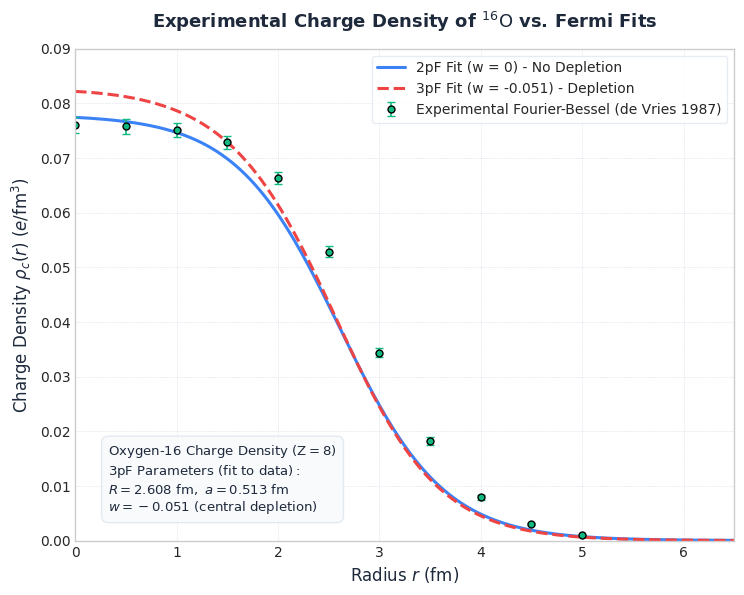

Here is the Python script that generated this plot:
import numpy as np
import matplotlib.pyplot as plt

# Styling
plt.style.use('seaborn-v0_8-whitegrid' if 'seaborn-v0_8-whitegrid' in plt.style.available else 'default')
plt.rcParams['font.family'] = 'sans-serif'
plt.rcParams['font.sans-serif'] = ['DejaVu Sans', 'Arial', 'Helvetica']
plt.rcParams['figure.figsize'] = (8, 6)
plt.rcParams['figure.dpi'] = 300

COLOR_2PF = '#3b82f6'  # Blue
COLOR_3PF = '#ef4444'  # Red
COLOR_FB = '#10b981'   # Green for Fourier-Bessel experimental data
COLOR_TEXT = '#1e293b'

# 3-parameter Fermi (3pF) parameters for Oxygen-16 charge density (from de Vries 1987)
# R = 2.608 fm, a = 0.513 fm, w = -0.051
# Central density rho_0 is normalized to Z = 8 for charge density
R = 2.608
a = 0.513
w = -0.051

def ws_3pf(r, rho0):
    return rho0 * (1.0 + w * (r / R)**2) / (1.0 + np.exp((r - R) / a))

def ws_2pf(r, rho0_2):
    return rho0_2 / (1.0 + np.exp((r - R) / a))

# Calculate normalization factors numerically for Z = 8
dr = 0.001
r_vals = np.arange(0, 15, dr)

# 3pF normalization
int_3pf = 4.0 * np.pi * np.sum(r_vals**2 * (1.0 + w * (r_vals / R)**2) / (1.0 + np.exp((r_vals - R) / a))) * dr
rho0_3pf = 8.0 / int_3pf

# 2pF normalization (w=0)
int_2pf = 4.0 * np.pi * np.sum(r_vals**2 / (1.0 + np.exp((r_vals - R) / a))) * dr
rho0_2pf = 8.0 / int_2pf

# Typical experimental Fourier-Bessel (model-independent) charge density points for 16O
# reconstructed from electron scattering datasets (de Vries 1987)
fb_r = np.array([0.0, 0.5, 1.0, 1.5, 2.0, 2.5, 3.0, 3.5, 4.0, 4.5, 5.0])
fb_rho = np.array([0.0760, 0.0758, 0.0751, 0.0729, 0.0664, 0.0528, 0.0344, 0.0182, 0.0079, 0.0030, 0.0010])
fb_error = np.array([0.0015, 0.0014, 0.0013, 0.0012, 0.0011, 0.0010, 0.0009, 0.0008, 0.0005, 0.0002, 0.0001])

def main():
    r = np.linspace(0, 8, 500)
    rho_3pf_val = ws_3pf(r, rho0_3pf)
    rho_2pf_val = ws_2pf(r, rho0_2pf)

    plt.figure(figsize=(7.5, 6))
    
    # Plot 2pF and 3pF charge densities
    plt.plot(r, rho_2pf_val, color=COLOR_2PF, linewidth=2.2, label=r'2pF Fit (w = 0) - No Depletion')
    plt.plot(r, rho_3pf_val, color=COLOR_3PF, linewidth=2.2, linestyle='--', label=r'3pF Fit (w = -0.051) - Depletion')
    
    # Plot experimental Fourier-Bessel model-independent points
    plt.errorbar(fb_r, fb_rho, yerr=fb_error, fmt='o', color=COLOR_FB, markersize=5, capsize=3,
                 elinewidth=1.2, markeredgecolor='black', label='Experimental Fourier-Bessel (de Vries 1987)')

    # Labels and grid
    plt.xlabel('Radius $r$ (fm)', fontsize=12, color=COLOR_TEXT)
    plt.ylabel(r'Charge Density $\rho_c(r)$ ($e/\mathrm{fm}^3$)', fontsize=12, color=COLOR_TEXT)
    plt.xlim(0, 6.5)
    plt.ylim(0, 0.09)
    plt.grid(True, linestyle=':', linewidth=0.5, color='#cbd5e1')
    
    # Title & Text
    plt.title(r'Experimental Charge Density of $^{16}\mathrm{O}$ vs. Fermi Fits', 
              fontsize=13, fontweight='bold', color=COLOR_TEXT, pad=15)
    
    # Physics notation text box
    textstr = '\n'.join((
        r'${\mathrm{Oxygen\text{-}16\ Charge\ Density\ (Z=8)}}$',
        r'${\mathrm{3pF\ Parameters\ (fit\ to\ data):}}$',
        r'$R = 2.608\ \mathrm{fm},\ a = 0.513\ \mathrm{fm}$',
        r'$w = -0.051\ (\mathrm{central\ depletion})$'
    ))
    props = dict(boxstyle='round,pad=0.5', facecolor='#f8fafc', edgecolor='#e2e8f0', alpha=0.95)
    plt.gca().text(0.05, 0.05, textstr, transform=plt.gca().transAxes, fontsize=9.5,
                   verticalalignment='bottom', bbox=props, color=COLOR_TEXT)
    
    plt.legend(loc='upper right', frameon=True, edgecolor='#e2e8f0', fontsize=10)
    plt.tight_layout()
    
    plot_path = 'charge_density_comparison.png'
    plt.savefig(plot_path, dpi=300)
    print(f"Charge density comparison plot saved to {plot_path}")

if __name__ == '__main__':
    main()
